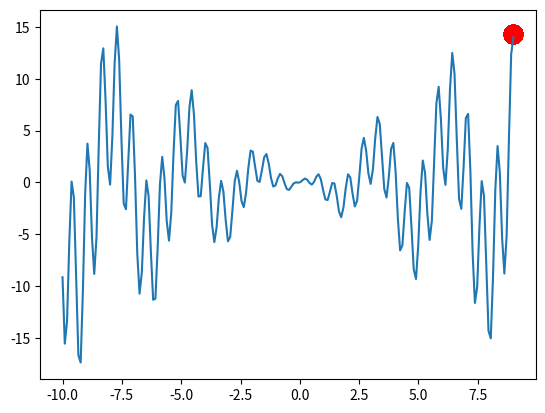

Recreate this plot in Python.
import numpy as np
import matplotlib.pyplot as plt

DNA_SIZE = 1             # DNA (real number)
DNA_BOUND = [-10, 9]       # solution upper and lower bounds
N_GENERATIONS = 200
POP_SIZE = 1000           # population size
N_KID = 500               # n kids per generation


def F(x): return np.sin(10*x)*x + np.cos(2*x)*x     # to find the maximum of this function


# find non-zero fitness for selection
def get_fitness(pred): return pred.flatten()


def make_kid(pop, n_kid):
    # generate empty kid holder
    kids = {'DNA': np.empty((n_kid, DNA_SIZE))}
    kids['mut_strength'] = np.empty_like(kids['DNA'])
    for kv, ks in zip(kids['DNA'], kids['mut_strength']):
        # crossover (roughly half p1 and half p2)
        p1, p2 = np.random.choice(np.arange(POP_SIZE), size=2, replace=False)
        cp = np.random.randint(0, 2, DNA_SIZE, dtype=np.bool)  # crossover points
        kv[cp] = pop['DNA'][p1, cp]
        kv[~cp] = pop['DNA'][p2, ~cp]
        ks[cp] = pop['mut_strength'][p1, cp]
        ks[~cp] = pop['mut_strength'][p2, ~cp]

        # mutate (change DNA based on normal distribution)
        ks[:] = np.maximum(ks + (np.random.rand(*ks.shape)-0.5), 0.)    # must > 0
        kv += ks * np.random.randn(*kv.shape)
        kv[:] = np.clip(kv, *DNA_BOUND)    # clip the mutated value
    return kids


def kill_bad(pop, kids):
    # put pop and kids together
    for key in ['DNA', 'mut_strength']:
        pop[key] = np.vstack((pop[key], kids[key]))

    fitness = get_fitness(F(pop['DNA']))            # calculate global fitness
    idx = np.arange(pop['DNA'].shape[0])
    good_idx = idx[fitness.argsort()][-POP_SIZE:]   # selected by fitness ranking (not value)
    for key in ['DNA', 'mut_strength']:
        pop[key] = pop[key][good_idx]
    return pop


pop = dict(DNA=5 * np.random.rand(1, DNA_SIZE).repeat(POP_SIZE, axis=0),   # initialize the pop DNA values
           mut_strength=np.random.rand(POP_SIZE, DNA_SIZE))                # initialize the pop mutation strength values

plt.ion()       # something about plotting
x = np.linspace(*DNA_BOUND, 200)
plt.plot(x, F(x))

for _ in range(N_GENERATIONS):
    # something about plotting
    if 'sca' in globals(): sca.remove()
    sca = plt.scatter(pop['DNA'], F(pop['DNA']), s=200, lw=0, c='red', alpha=0.5); plt.pause(0.05)

    # ES part
    kids = make_kid(pop, N_KID)
    pop = kill_bad(pop, kids)   # keep some good parent for elitism

plt.ioff(); plt.show()

print(F(x))